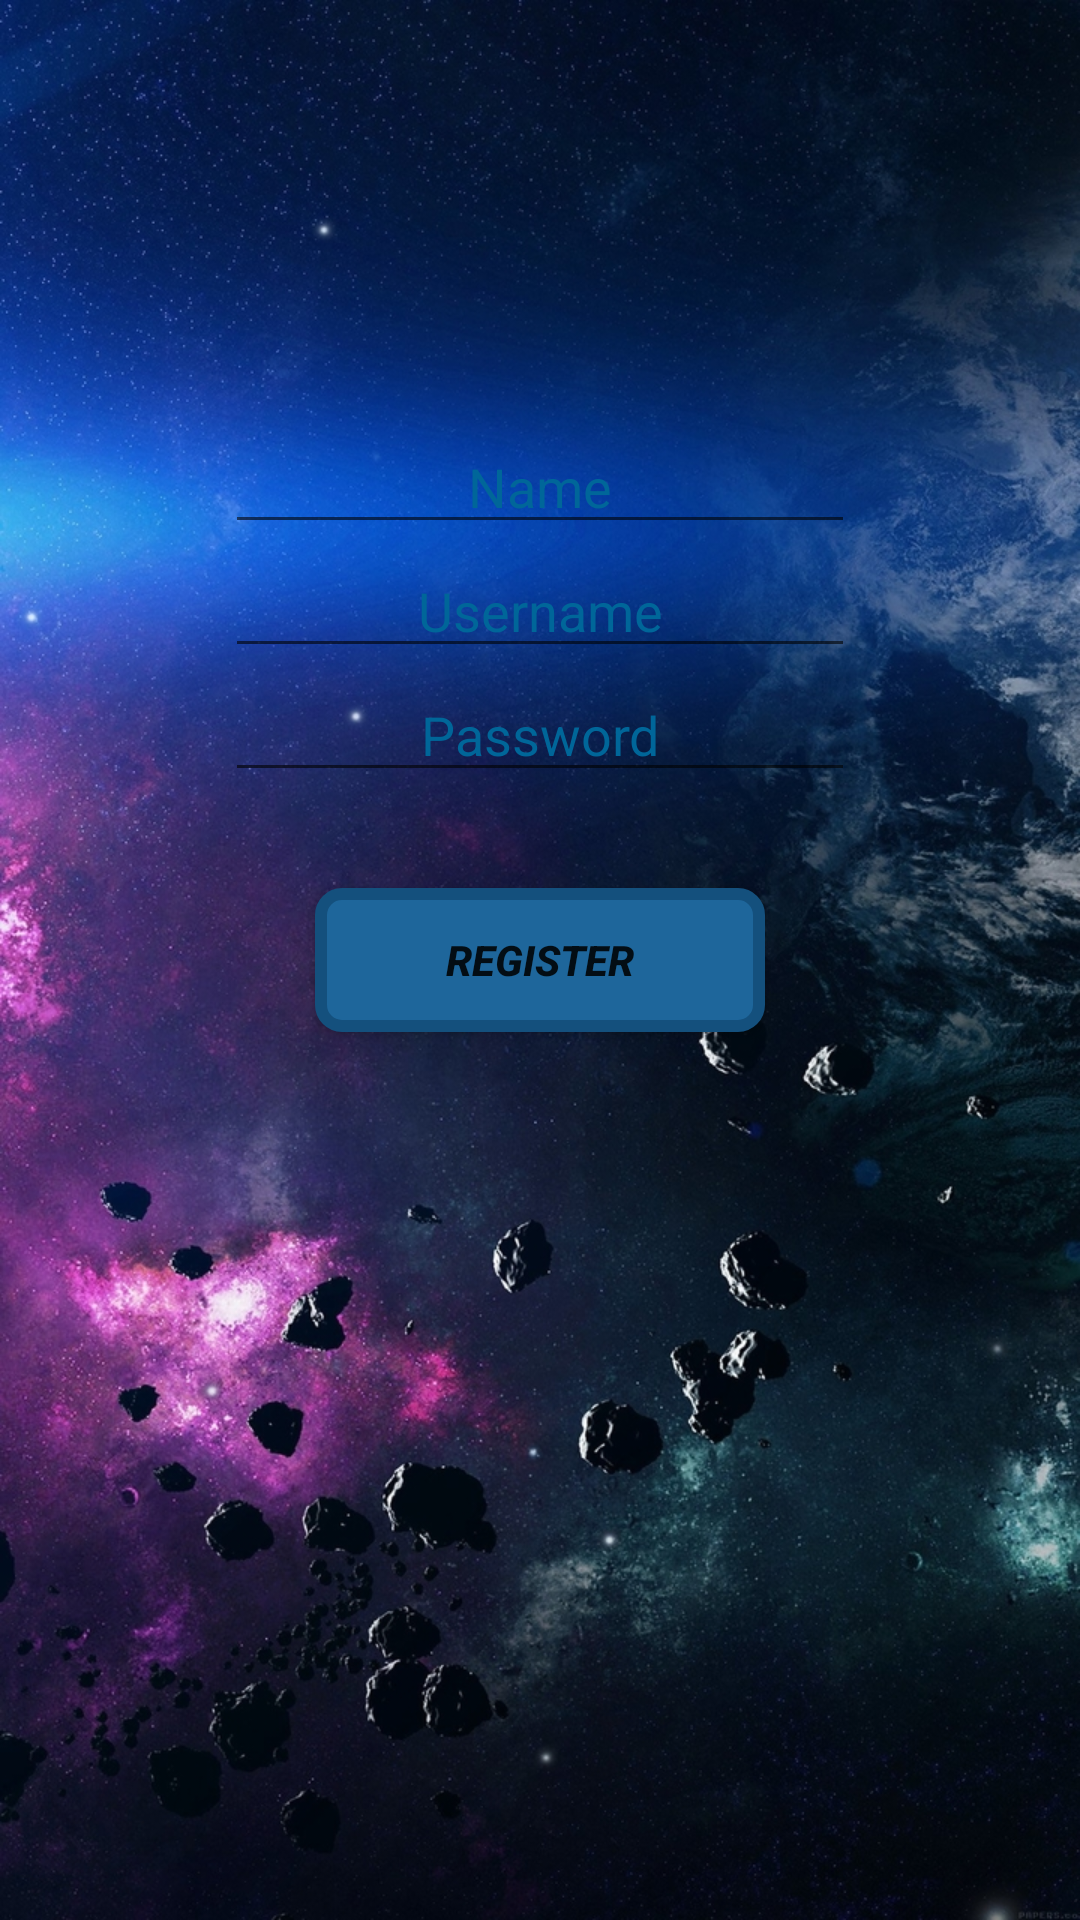

Android layout source for this screen:
<!-- AndroidManifest.xml: application theme AppTheme -->
<!-- res/layout/activity_register.xml -->
<?xml version="1.0" encoding="utf-8"?>
<RelativeLayout xmlns:android="http://schemas.android.com/apk/res/android"
    xmlns:tools="http://schemas.android.com/tools"
    android:id="@+id/activity_register"
    android:layout_width="match_parent"
    android:layout_height="match_parent"
    android:paddingBottom="@dimen/activity_vertical_margin"
    android:paddingLeft="@dimen/activity_horizontal_margin"
    android:paddingRight="@dimen/activity_horizontal_margin"
    android:paddingTop="@dimen/activity_vertical_margin"
    android:background="@drawable/space_background"
    tools:context="project.cs4084.asteroids.RegisterActivity">

    <Button
        android:text="@string/register"
        android:background="@drawable/custom_button"
        android:layout_width="150dp"
        android:layout_height="wrap_content"
        android:id="@+id/registerButton"
        android:layout_centerVertical="true"
        android:layout_centerHorizontal="true"
        android:textStyle="normal|bold|italic" />

    <EditText
        android:layout_width="wrap_content"
        android:layout_height="wrap_content"
        android:inputType="textPassword"
        android:textColorHint="#006699"
        android:textColor="#006699"
        android:ems="10"
        android:id="@+id/registerPassword"
        android:hint="Password"
        android:layout_above="@+id/registerButton"
        android:layout_alignLeft="@+id/registerID"
        android:layout_alignStart="@+id/registerID"
        android:layout_marginBottom="32dp"
        android:textAlignment="center" />

    <EditText
        android:layout_width="wrap_content"
        android:layout_height="wrap_content"
        android:inputType="textPersonName"
        android:textColorHint="#006699"
        android:textColor="#006699"
        android:ems="10"
        android:id="@+id/registerID"
        android:hint="Username"
        android:layout_above="@+id/registerPassword"
        android:layout_alignLeft="@+id/registerName"
        android:layout_alignStart="@+id/registerName"
        android:textAlignment="center" />

    <EditText
        android:layout_width="wrap_content"
        android:layout_height="wrap_content"
        android:inputType="textPersonName"
        android:textColorHint="#006699"
        android:textColor="#006699"
        android:ems="10"
        android:id="@+id/registerName"
        android:hint="Name"
        android:layout_above="@+id/registerID"
        android:layout_centerHorizontal="true"
        android:textAlignment="center" />
</RelativeLayout>
<!-- resources referenced by this layout -->
<resources>
  <!-- drawable custom_button (drawable) -->
  <?xml version="1.0" encoding="utf-8"?>
  <selector xmlns:android="http://schemas.android.com/apk/res/android">
      <item android:state_pressed="true">
          <shape>
              <solid
                  android:color="#00D1FF"/> 
              <stroke
                  android:width="2dp"
                  android:color="#FF0000"/> 
              <corners
                  android:radius="6dp"/>
              <padding
                  android:bottom="10dp"
                  android:left="10dp"
                  android:right="10dp"
                  android:top="10dp"/>
          </shape>
  
      </item>
      <item>
          <shape>
              <gradient
                  android:angle="270"
                  android:endColor="#1E669B"
                  android:startColor="#1E669B"/> 
              <stroke
                  android:width="4dp"
                  android:color="#14507D"/> 
              <corners
                  android:radius="7dp"/>
              <padding
                  android:bottom="10dp"
                  android:left="10dp"
                  android:right="10dp"
                  android:top="10dp"/>
          </shape>
      </item>
  </selector>
  <!-- drawable space_background: jpg bitmap (drawable, 642820 bytes) -->
  <string name="register">Register</string>
  <style name="AppTheme" parent="Theme.AppCompat.Light.DarkActionBar">
          
          <item name="colorPrimary">@color/colorPrimary</item>
          <item name="colorPrimaryDark">@color/colorPrimaryDark</item>
          <item name="colorAccent">@color/colorAccent</item>
      </style>
  <!-- not gathered from this repository: default colours our renderer supplied (Android Studio template values) -->
  <color name="colorPrimary">#FF6200EE</color>
  <color name="colorPrimaryDark">#FF3700B3</color>
  <color name="colorAccent">#FF03DAC5</color>
</resources>
